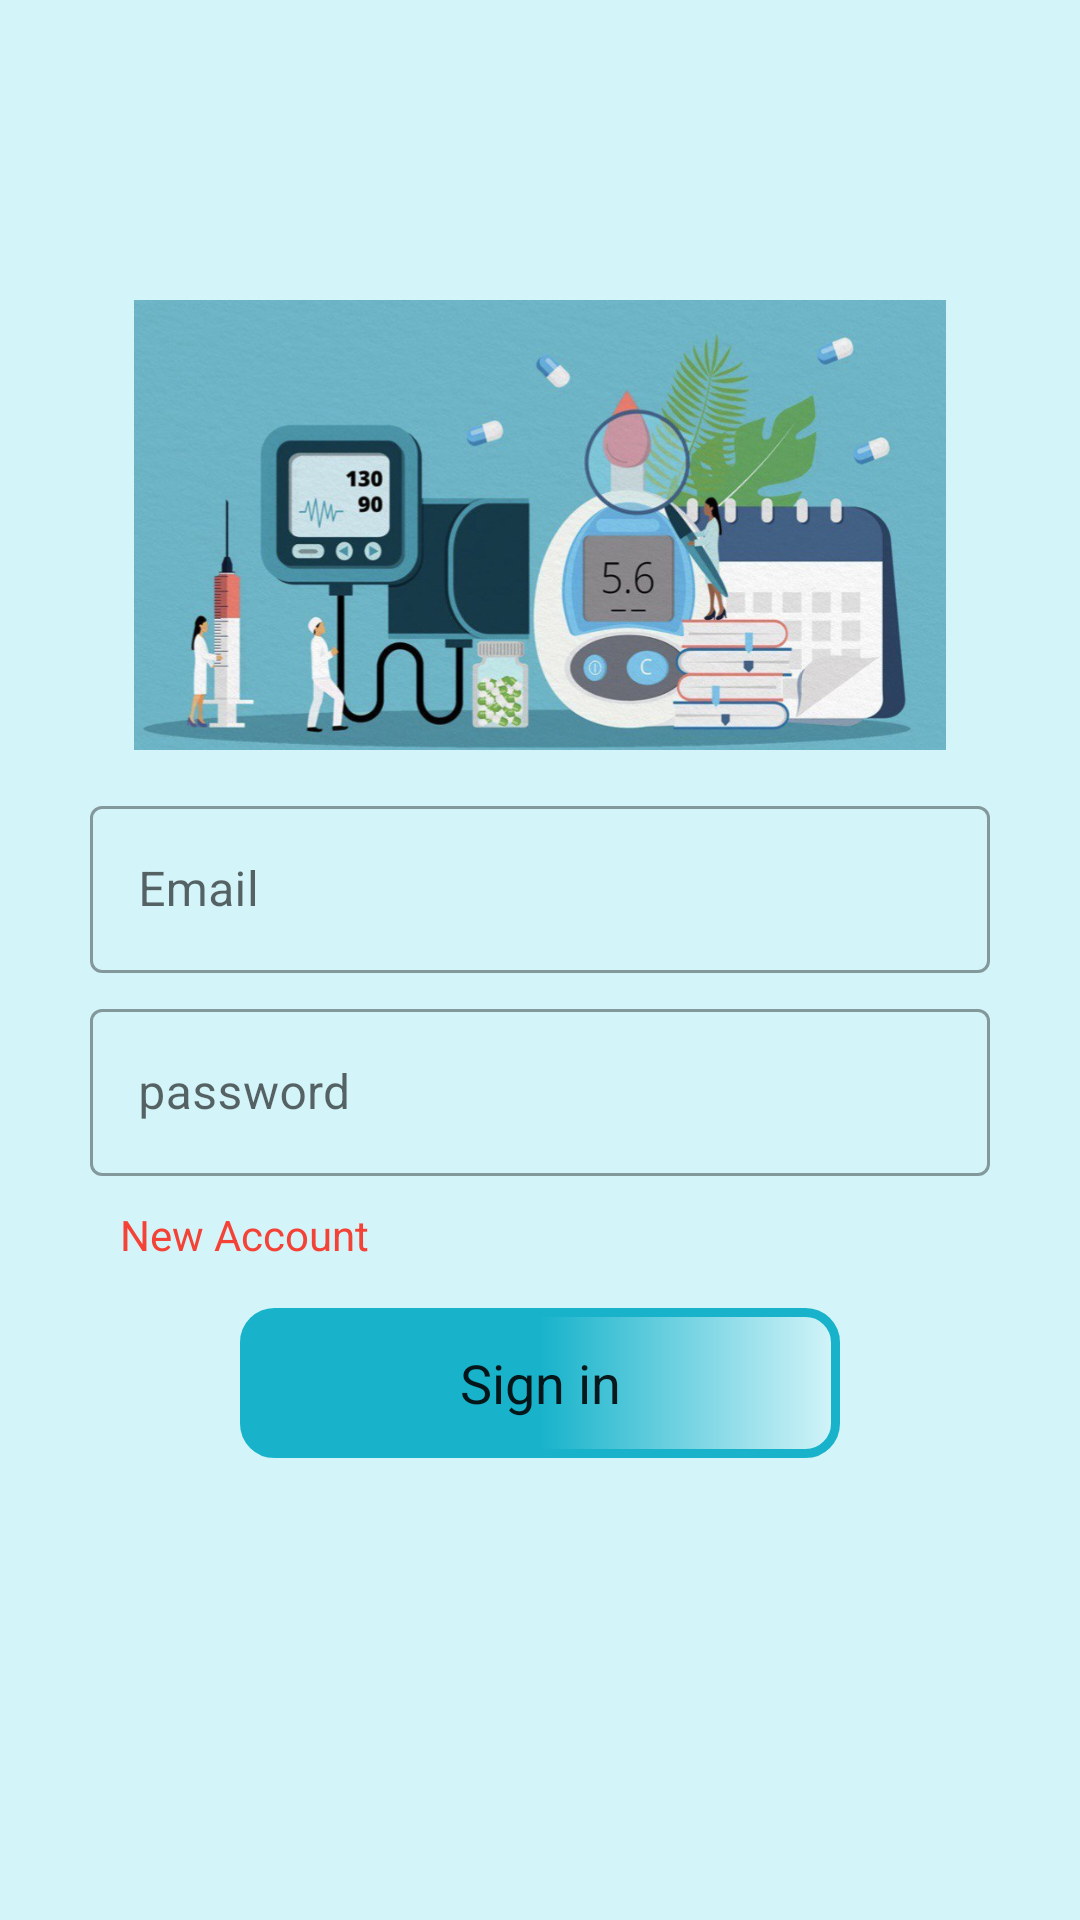

Produce the Android XML layout that renders to this screen, including the resource entries it uses.
<!-- AndroidManifest.xml: application theme AppTheme -->
<!-- res/layout/log_in.xml -->
<?xml version="1.0" encoding="utf-8"?>
<LinearLayout xmlns:android="http://schemas.android.com/apk/res/android"
    xmlns:app="http://schemas.android.com/apk/res-auto"
    xmlns:tools="http://schemas.android.com/tools"
    android:layout_width="match_parent"
    android:layout_height="match_parent"
    android:background="@color/backgroundColor"
    android:orientation="vertical"
    tools:context="com.it342.sugarsafe.LogIn">


    <ImageView
        android:layout_marginTop="300px"
        android:layout_width="wrap_content"
        android:layout_height="150dp"
        android:layout_gravity="center_horizontal"
        android:textSize="20sp"
        app:srcCompat="@drawable/logo" />

    <com.google.android.material.textfield.TextInputLayout
        style="@style/Widget.MaterialComponents.TextInputLayout.OutlinedBox"
        android:layout_width="900px"
        android:layout_gravity="center"
        android:layout_height="wrap_content"
        android:hint="@string/Email"
        android:layout_marginTop="40px">

        <com.google.android.material.textfield.TextInputEditText
            android:id="@+id/email"
            android:layout_width="match_parent"
            android:layout_height="wrap_content"
            android:layout_gravity="center" />


    </com.google.android.material.textfield.TextInputLayout>






    <com.google.android.material.textfield.TextInputLayout
        style="@style/Widget.MaterialComponents.TextInputLayout.OutlinedBox"
        android:layout_width="900px"
        android:layout_gravity="center"
        android:layout_height="wrap_content"
        android:hint="@string/password"
        android:layout_marginTop="20px">

        <com.google.android.material.textfield.TextInputEditText
            android:id="@+id/password"

            android:layout_width="match_parent"
            android:layout_height="wrap_content"
            android:layout_gravity="center" />


    </com.google.android.material.textfield.TextInputLayout>


    <TextView
        android:id="@+id/CreateAccount"
        android:layout_width="wrap_content"
        android:layout_height="wrap_content"

        android:layout_marginLeft="40dp"
        android:layout_marginTop="10px"
        android:layout_marginRight="20dp"

        android:autoLink="all"

        android:gravity="center"
        android:paddingTop="20px"
        android:text="@string/Create_Account"
        android:textColor="#F44336"
        android:textColorLink="#F44336"
        android:textSize="14dp" />


    <Button
        android:id="@+id/signIn"
        android:layout_width="200dp"
        android:layout_height="50dp"
        android:layout_gravity="center"
        android:layout_marginTop="15dp"
        android:background="@drawable/shap_buttens"
        android:fontFamily="sans-serif"
        android:textAllCaps="false"
        android:text="@string/SignIn"
        android:textSize="18dp" />


</LinearLayout>
<!-- resources referenced by this layout -->
<resources>
  <color name="backgroundColor">#D3F4F9</color>
  <!-- drawable logo: jpg bitmap (drawable, 80846 bytes) -->
  <!-- drawable shap_buttens (drawable) -->
  <?xml version="1.0" encoding="utf-8"?>
  <selector xmlns:android="http://schemas.android.com/apk/res/android">
      <item android:state_pressed="true">
  
          <shape>
              <solid android:color="#fff"/>
              <corners android:radius="20dp"/>
              <size android:height="60dp"/>
  
          </shape>
  
  
      </item>
  
      <item android:state_pressed="false">
  
          <shape>
  
              <corners android:radius="10dp"/>
              <size android:height="60dp"/>
              <gradient android:startColor="@color/buttoncolor"  android:centerColor="@color/buttoncolor"/>
            <stroke android:color="@color/buttoncolor" android:width="3dp" />
  
          </shape>
  
  
      </item>
  </selector>
  <string name="Create_Account">New Account</string>
  <string name="Email">Email</string>
  <string name="SignIn">Sign in</string>
  <string name="password">password</string>
  <style name="AppTheme" parent="Theme.MaterialComponents.Light.NoActionBar">
          
          <item name="colorPrimary">@color/buttoncolor</item>
          <item name="colorPrimaryDark">@color/backgroundColor</item>
          <item name="colorAccent">@color/backgroundColor</item>
      </style>
  <color name="buttoncolor">#18B3CB</color>
</resources>
